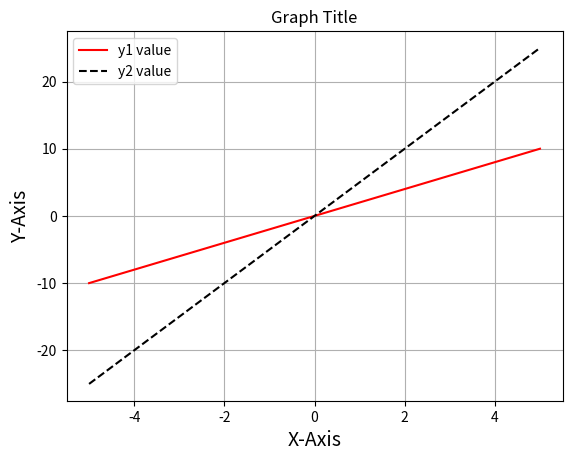

Recreate this plot in Python.
# 라이브러리 불러오기
import numpy as np
import matplotlib.pyplot as plt

# x축
x = np.linspace(-5, 5)          # -5부터 5까지 샘플 개수 50개 지정, 샘플 개수는 기본값이 50

# y축
y1 = 2 * x
y2 = 5 * x

# 축 레이블
plt.xlabel("X-Axis", size=14)   # X축 레이블의 글꼴 크기 14
plt.ylabel("Y-Axis", size=14)   # y축 레이블의 글꼴 크기 14

# 그래프 제목
plt.title("Graph Title")

# 그리드 표시 - 격자 바탕
plt.grid()

# 범례 및 선 스타일 지정
plt.plot(x, y1, label="y1 value", color="r")                        # 빨간색
plt.plot(x, y2, label="y2 value", linestyle="dashed", color="k")    # 라인 스타일은 dotted(solid도 가능), 색상 지정

# 범례 표시
plt.legend()

# 화면에 그래프 출력
plt.show()